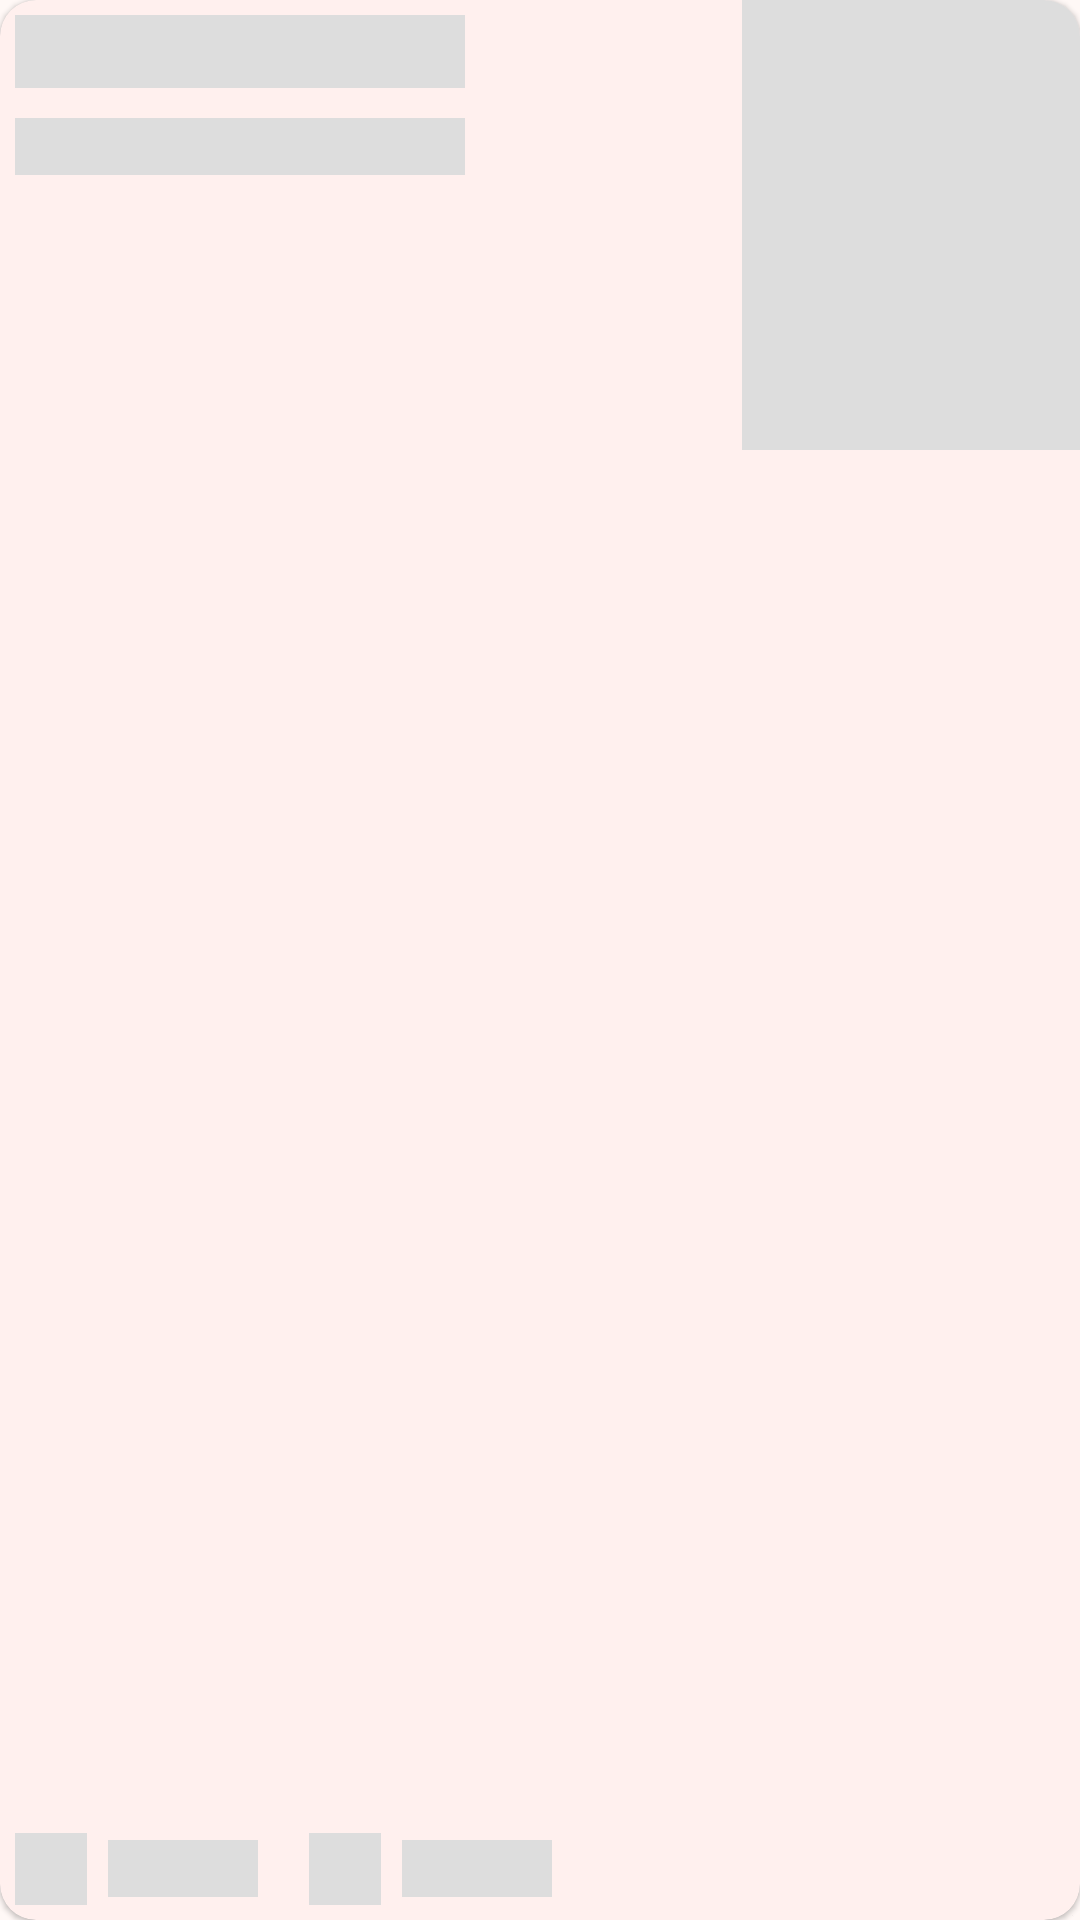

This screen was rendered from an Android layout file. Write that file and the resources it references.
<!-- AndroidManifest.xml: application theme Theme.RecipeApp -->
<!-- res/layout/recipe_placeholder.xml -->
<?xml version="1.0" encoding="utf-8"?>
<com.google.android.material.card.MaterialCardView xmlns:android="http://schemas.android.com/apk/res/android"
    android:layout_width="match_parent"
    android:layout_height="150dp"
    xmlns:app="http://schemas.android.com/apk/res-auto"
    android:orientation="vertical"
    style="@style/Widget.Material3.CardView.Elevated"
    android:layout_margin="8dp">

    <RelativeLayout
        android:layout_width="match_parent"
        android:layout_height="match_parent">
        <ImageView
            android:layout_width="112.5dp"
            android:layout_height="150dp"
            android:scaleType="centerCrop"
            android:background="#DDDDDD"
            android:layout_alignParentEnd="true"/>

        <RelativeLayout
            android:layout_width="wrap_content"
            android:layout_height="match_parent">
            <TextView
                android:layout_width="150dp"
                android:layout_height="wrap_content"
                android:background="#DDDDDD"
                android:textSize="18sp"
                android:textStyle="bold"
                android:layout_margin="5dp"
                android:id="@+id/txtRecipeTitleDummy"
                android:layout_alignParentTop="true"/>

            <TextView
                android:layout_width="150dp"
                android:layout_height="wrap_content"
                android:background="#DDDDDD"
                android:layout_margin="5dp"
                android:maxLines="3"
                android:ellipsize="end"
                android:layout_below="@id/txtRecipeTitleDummy"/>

            <RelativeLayout
                android:layout_width="wrap_content"
                android:layout_height="wrap_content"
                android:layout_alignParentBottom="true">
                <RelativeLayout
                    android:layout_width="wrap_content"
                    android:layout_height="wrap_content"
                    android:id="@+id/layOne">
                    <ImageView
                        android:layout_width="24dp"
                        android:layout_height="24dp"
                        android:src="#DDDDDD"
                        android:layout_margin="5dp"
                        android:id="@+id/imgFeatureRatingDummy"
                        android:layout_centerVertical="true"/>
                    <TextView
                        android:layout_width="50dp"
                        android:layout_height="wrap_content"
                        android:layout_toEndOf="@id/imgFeatureRatingDummy"
                        android:layout_centerVertical="true"
                        android:background="#DDDDDD"
                        android:layout_margin="2dp"/>
                </RelativeLayout>
                <RelativeLayout
                    android:layout_width="wrap_content"
                    android:layout_height="wrap_content"
                    android:layout_toEndOf="@id/layOne"
                    android:id="@+id/layThree"
                    android:layout_marginStart="10dp">
                    <ImageView
                        android:layout_width="24dp"
                        android:layout_height="24dp"
                        android:src="#DDDDDD"
                        android:layout_margin="5dp"
                        android:id="@+id/imgFeatureServingsDummy"
                        android:layout_centerVertical="true"/>
                    <TextView
                        android:layout_width="50dp"
                        android:layout_height="wrap_content"
                        android:layout_toEndOf="@id/imgFeatureServingsDummy"
                        android:layout_centerVertical="true"
                        android:background="#DDDDDD"
                        android:layout_margin="2dp"/>
                </RelativeLayout>
            </RelativeLayout>
        </RelativeLayout>
    </RelativeLayout>

</com.google.android.material.card.MaterialCardView>
<!-- resources referenced by this layout -->
<resources>
  <style name="Theme.RecipeApp" parent="Base.Theme.RecipeApp" />
  <color name="light_theme_primary">#904B40</color>
  <color name="light_theme_onPrimary">#FFFFFF</color>
  <color name="light_theme_primaryContainer">#FFDAD4</color>
  <color name="light_theme_onPrimaryContainer">#3A0905</color>
  <color name="light_theme_secondary">#775651</color>
  <color name="light_theme_onSecondary">#FFFFFF</color>
  <color name="light_theme_secondaryContainer">#FFDAD4</color>
  <color name="light_theme_onSecondaryContainer">#2C1512</color>
  <color name="light_theme_tertiary">#705C2E</color>
  <color name="light_theme_onTertiary">#FFFFFF</color>
  <color name="light_theme_tertiaryContainer">#FBDFA6</color>
  <color name="light_theme_onTertiaryContainer">#251A00</color>
  <color name="light_theme_error">#BA1A1A</color>
  <color name="light_theme_onError">#FFFFFF</color>
  <color name="light_theme_errorContainer">#FFDAD6</color>
  <color name="light_theme_onErrorContainer">#410002</color>
  <color name="light_theme_background">#FFF8F6</color>
  <color name="light_theme_onBackground">#231918</color>
  <color name="light_theme_surface">#FFF8F6</color>
  <color name="light_theme_onSurface">#231918</color>
  <color name="light_theme_surfaceVariant">#F5DDDA</color>
  <color name="light_theme_onSurfaceVariant">#534341</color>
  <color name="light_theme_outline">#857370</color>
  <color name="light_theme_outlineVariant">#D8C2BE</color>
  <color name="light_theme_inverseSurface">#392E2C</color>
  <color name="light_theme_inverseOnSurface">#FFEDEA</color>
  <color name="light_theme_inversePrimary">#FFB4A8</color>
  <color name="light_theme_primaryFixed">#FFDAD4</color>
  <color name="light_theme_onPrimaryFixed">#3A0905</color>
  <color name="light_theme_primaryFixedDim">#FFB4A8</color>
  <color name="light_theme_onPrimaryFixedVariant">#73342B</color>
  <color name="light_theme_secondaryFixed">#FFDAD4</color>
  <color name="light_theme_onSecondaryFixed">#2C1512</color>
  <color name="light_theme_secondaryFixedDim">#E7BDB6</color>
  <color name="light_theme_onSecondaryFixedVariant">#5D3F3B</color>
  <color name="light_theme_tertiaryFixed">#FBDFA6</color>
  <color name="light_theme_onTertiaryFixed">#251A00</color>
  <color name="light_theme_tertiaryFixedDim">#DEC48C</color>
  <color name="light_theme_onTertiaryFixedVariant">#564419</color>
  <color name="light_theme_surfaceDim">#E8D6D3</color>
  <color name="light_theme_surfaceBright">#FFF8F6</color>
  <color name="light_theme_surfaceContainerLowest">#FFFFFF</color>
  <color name="light_theme_surfaceContainerLow">#FFF0EE</color>
  <color name="light_theme_surfaceContainerHigh">#F7E4E1</color>
  <color name="light_theme_surfaceContainerHighest">#F1DFDC</color>
  <style name="Widget.App.Toolbar" parent="Widget.Material3.Toolbar">
          <item name="titleTextAppearance">@style/TextAppearance.App.TitleLarge</item>
      </style>
  <style name="TextAppearance.App.TitleLarge" parent="TextAppearance.Material3.TitleLarge">
          <item name="android:textStyle">bold</item>
      </style>
</resources>
